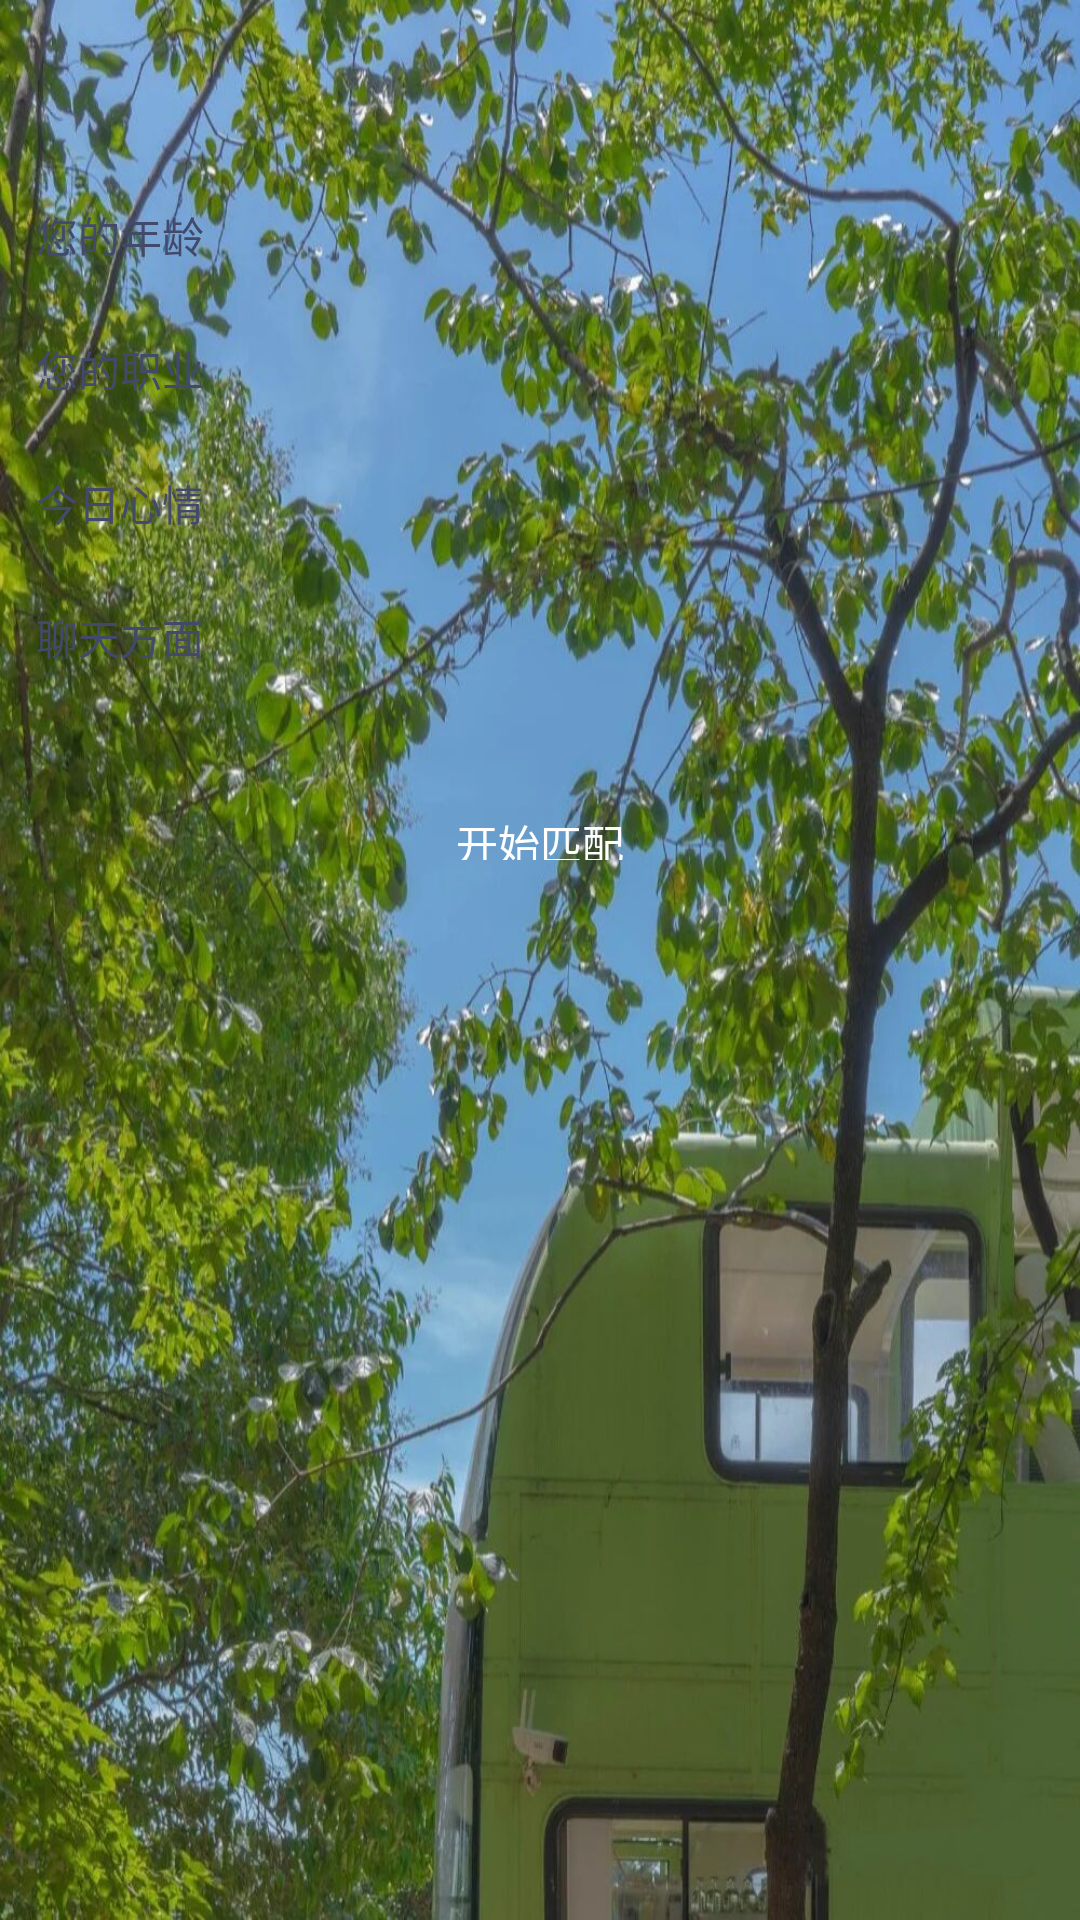

Layout XML and referenced resources for this Android screen:
<!-- AndroidManifest.xml: application theme AppTheme -->
<!-- res/layout/tab_pipei.xml -->
<?xml version="1.0" encoding="utf-8"?>
<LinearLayout xmlns:android="http://schemas.android.com/apk/res/android"
    android:layout_width="match_parent"
    android:layout_height="match_parent"
    android:orientation="vertical"
    android:background="@drawable/pipeiback">

    <include layout="@layout/toobar"/>
    <TextView
        android:layout_width="match_parent"
        android:layout_height="wrap_content"
        android:padding="12dp"
        android:text="您的年龄"
        android:textColor="@color/color_43496A"
        android:textSize="14sp" />
    <GridView
        android:id="@+id/gv_age"
        android:numColumns="5"
        android:layout_width="match_parent"
        android:layout_height="wrap_content"/>
    <TextView
        android:layout_width="match_parent"
        android:layout_height="wrap_content"
        android:padding="12dp"
        android:text="您的职业"
        android:textColor="@color/color_43496A"
        android:textSize="14sp" />
    <GridView
        android:id="@+id/gv_zhiye"
        android:numColumns="5"
        android:layout_width="match_parent"
        android:layout_height="wrap_content"/>
    <TextView
        android:layout_width="match_parent"
        android:layout_height="wrap_content"
        android:padding="12dp"
        android:text="今日心情"
        android:textColor="@color/color_43496A"
        android:textSize="14sp" />
    <GridView
        android:id="@+id/gv_xinqing"
        android:numColumns="5"
        android:layout_width="match_parent"
        android:layout_height="wrap_content"/>
    <TextView
        android:layout_width="match_parent"
        android:layout_height="wrap_content"
        android:padding="12dp"
        android:text="聊天方面"
        android:textColor="@color/color_43496A"
        android:textSize="14sp" />
    <GridView
        android:id="@+id/gv_chat"
        android:numColumns="5"
        android:layout_width="match_parent"
        android:layout_height="wrap_content"/>
    <androidx.appcompat.widget.AppCompatTextView

        android:gravity="center"
        android:background="@drawable/btn_bg_wellcome"
        android:id="@+id/btn_login"
        android:layout_width="fill_parent"
        android:layout_height="40dp"
        android:layout_marginTop="24dp"
        android:layout_marginLeft="30dp"
        android:layout_marginRight="30dp"
        android:textColor="@color/white"
        android:layout_marginBottom="24dp"
        android:padding="12dp"
        android:text="开始匹配"/>
    </LinearLayout>
<!-- res/layout/toobar.xml (included above) -->
<?xml version="1.0" encoding="utf-8"?>
<androidx.appcompat.widget.Toolbar xmlns:android="http://schemas.android.com/apk/res/android"
    xmlns:app="http://schemas.android.com/apk/res-auto"
    android:fitsSystemWindows="true"
    app:titleMargin="0dp"
    android:layout_width="match_parent"
    app:contentInsetEnd="0dp"
    app:contentInsetStart="0dp"
    android:layout_height="wrap_content">
    <RelativeLayout
        android:layout_width="match_parent"
        android:layout_height="wrap_content">
        <RelativeLayout
            android:layout_marginLeft="15dp"
            android:id="@+id/rl_back"
            android:layout_width="30dp"
            android:layout_height="30dp">
            <ImageView
                android:layout_centerVertical="true"
                android:background="@mipmap/icon_back_black"
                android:layout_width="10dp"
                android:layout_height="18dp"/>
        </RelativeLayout>
        <TextView
            android:id="@+id/tv_title"
            android:layout_centerInParent="true"
            android:gravity="center"
            android:text=""
            android:textColor="#333333"
            android:textSize="18sp"
            android:layout_width="wrap_content"
            android:layout_height="wrap_content"/>

        <TextView
            android:id="@+id/tv_right_title"
            android:layout_centerVertical="true"
            android:layout_alignParentRight="true"
            android:layout_marginRight="15dp"
            android:gravity="center"
            android:text=""
            android:textColor="#333333"
            android:textSize="14sp"
            android:layout_width="wrap_content"
            android:layout_height="wrap_content"/>
        <ImageView
            android:id="@+id/tv_right"
            android:visibility="gone"
            android:layout_centerVertical="true"
            android:layout_alignParentRight="true"
            android:layout_marginRight="15dp"
            android:layout_width="25dp"
            android:layout_height="25dp"/>
    </RelativeLayout>
</androidx.appcompat.widget.Toolbar>
<!-- resources referenced by this layout -->
<resources>
  <color name="color_43496A">#43496A</color>
  <color name="white">#ffffff</color>
  <!-- drawable pipeiback: jpg bitmap (drawable, 266433 bytes) -->
  <style name="AppTheme" parent="Theme.AppCompat.Light.NoActionBar">
          
          <item name="colorPrimary">@color/colorPrimary</item>
          <item name="colorPrimaryDark">@color/colorPrimaryDark</item>
          <item name="colorAccent">@color/colorAccent</item>
      </style>
  <color name="colorPrimary">#6200EE</color>
  <color name="colorPrimaryDark">#3700B3</color>
  <color name="colorAccent">#03DAC5</color>
</resources>
